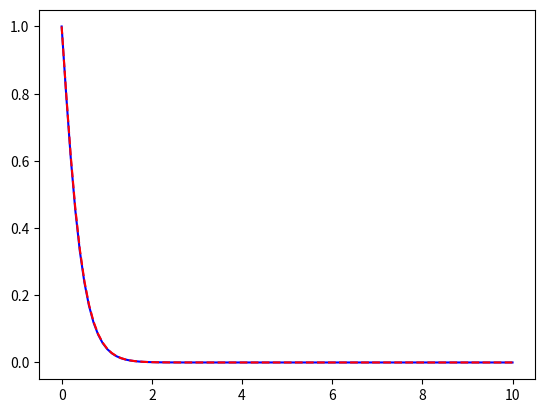

Recreate this plot in Python.
import numpy as np 
import matplotlib.pyplot as plt

T = 10 ; dt = 0.1 ; methode = 3

M = int(T/dt)
x = np.linspace(0, T, M)
exact = -2*np.exp(-5*x)+3*np.exp(-4*x)
approche = [1, ]
for i in range(M-1):
    un = approche[-1]
    if methode == 1: approche.append((un+2*dt*np.exp(-5*i*dt))/(1+4*dt) )
    elif methode == 2 : approche.append(un + dt*(-4*un+2*np.exp(-5*i*dt)))
    elif methode == 3 : approche.append((un + (dt/2)*(-4*un+2*np.exp(-5*i*dt)+2*np.exp(-5*(i+1)*dt)))/(1+2*dt))
print('Erreur : %s' % sum(abs(exact-approche)))
plt.plot(x, exact, '-b')
plt.plot(x, approche, '--r')
plt.show()

